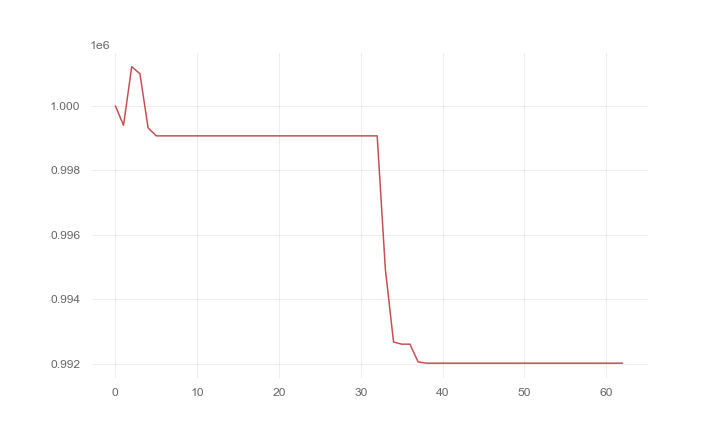

Data behind this chart, as committed beside it:
, 0
0, 1000000
1, 999399
2, 1001217
3, 1000997
4, 999318
5, 999071
6, 999071
7, 999071
8, 999071
9, 999071
10, 999071
11, 999071
12, 999071
13, 999071
14, 999071
15, 999071
16, 999071
17, 999071
18, 999071
19, 999071
20, 999071
21, 999071
22, 999071
23, 999071
24, 999071
25, 999071
26, 999071
27, 999071
28, 999071
29, 999071
30, 999071
31, 999071
32, 999071
33, 994936
34, 992679
35, 992612
36, 992612
37, 992063
38, 992023
39, 992023
40, 992023
41, 992023
42, 992023
43, 992023
44, 992023
45, 992023
46, 992023
47, 992023
48, 992023
49, 992023
50, 992023
51, 992023
52, 992023
53, 992023
54, 992023
55, 992023
56, 992023
57, 992023
58, 992023
59, 992023
... 3 more rows
